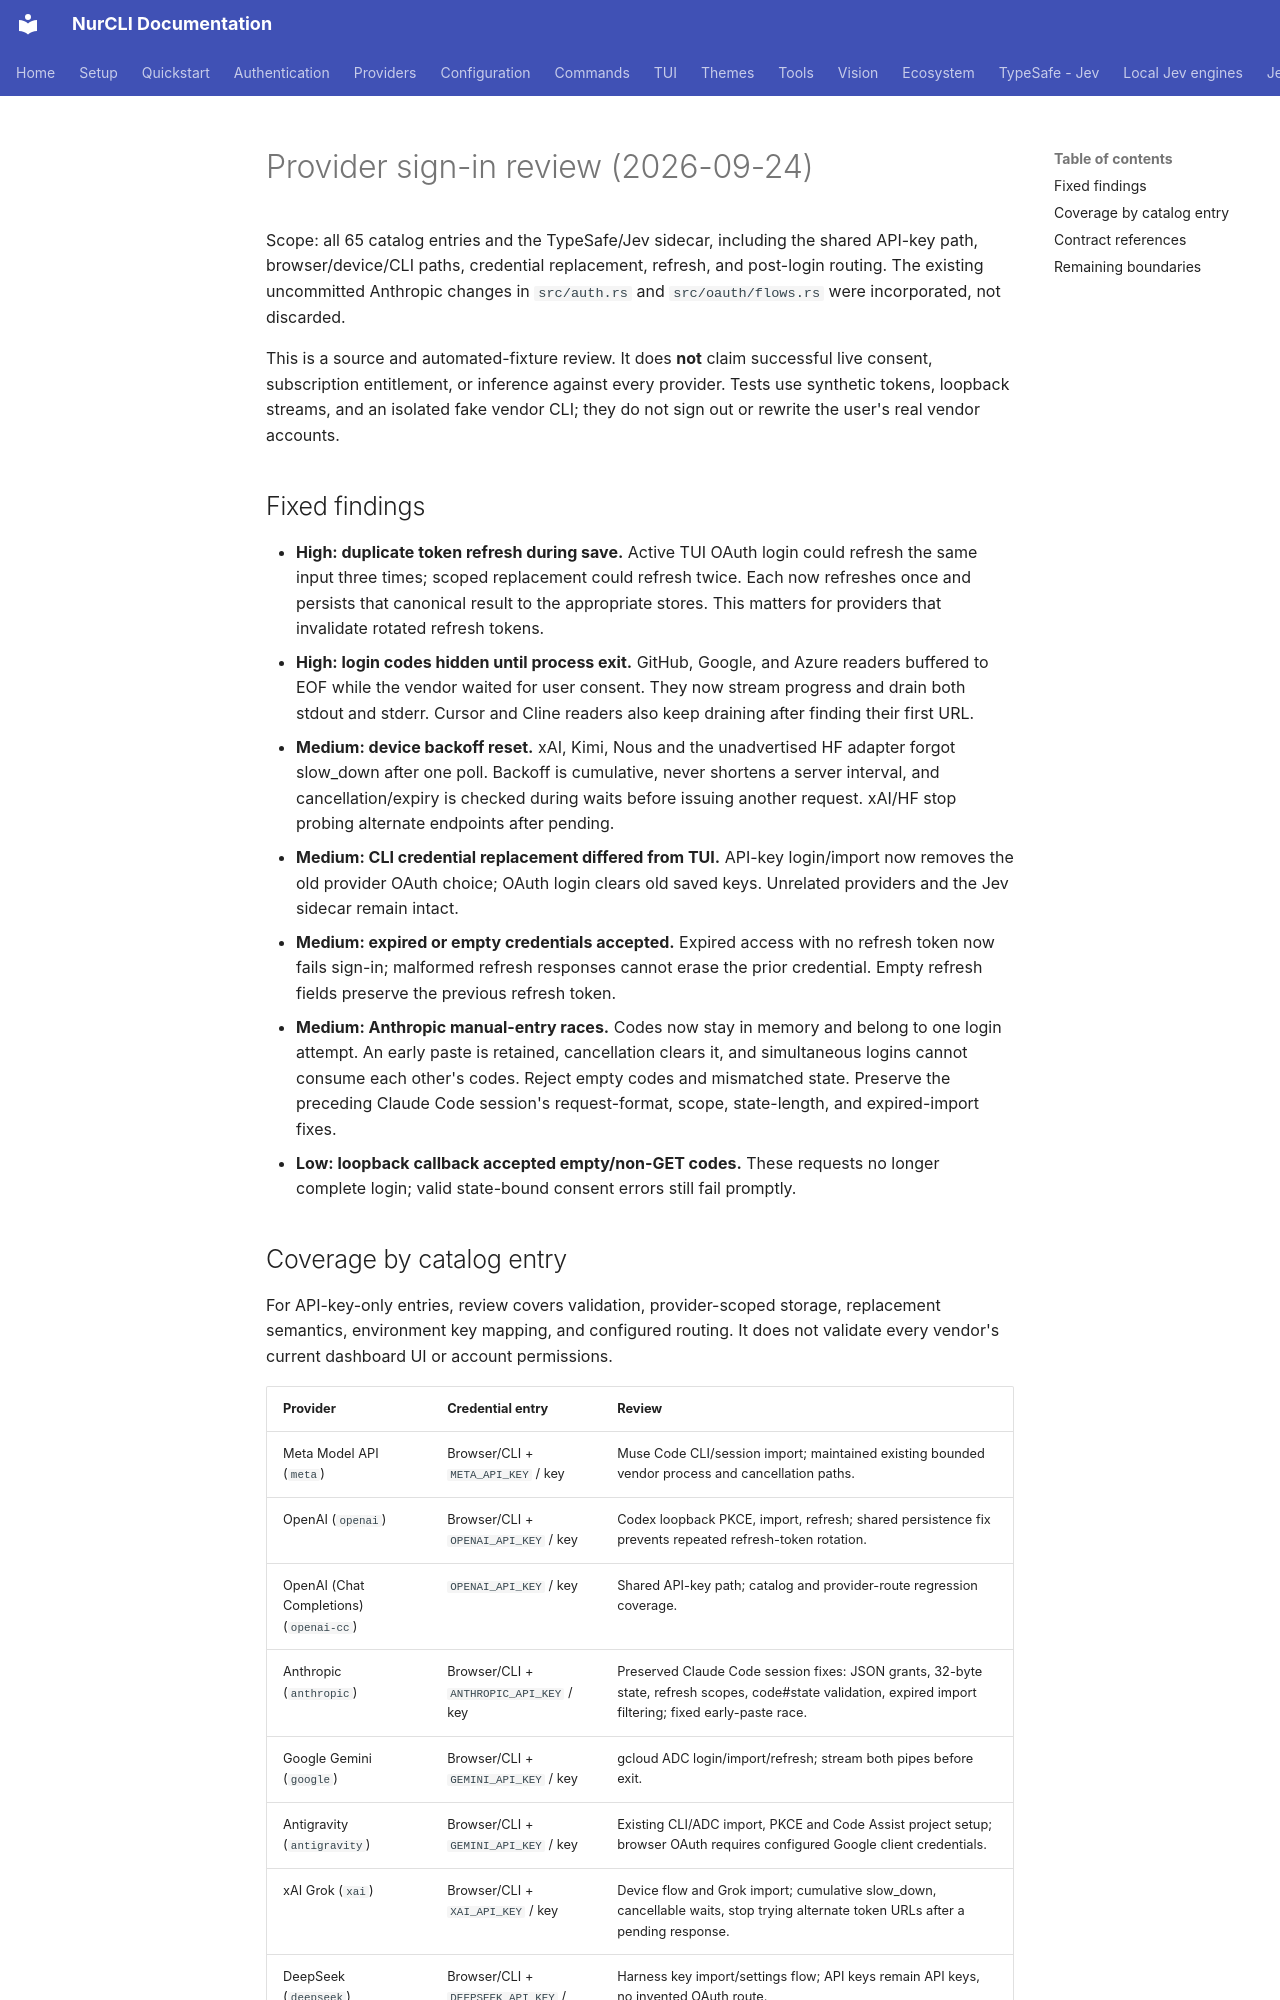

repository: nuroctane/nur-cli · page: provider-signin-review/index.html · generator: mkdocs

# Provider sign-in review (2026-09-24)

Scope: all 65 catalog entries and the TypeSafe/Jev sidecar, including the shared
API-key path, browser/device/CLI paths, credential replacement, refresh, and
post-login routing. The existing uncommitted Anthropic changes in `src/auth.rs`
and `src/oauth/flows.rs` were incorporated, not discarded.

This is a source and automated-fixture review. It does **not** claim successful
live consent, subscription entitlement, or inference against every provider.
Tests use synthetic tokens, loopback streams, and an isolated fake vendor CLI;
they do not sign out or rewrite the user's real vendor accounts.

## Fixed findings

- **High: duplicate token refresh during save.** Active TUI OAuth login could
  refresh the same input three times; scoped replacement could refresh twice.
  Each now refreshes once and persists that canonical result to the appropriate
  stores. This matters for providers that invalidate rotated refresh tokens.
- **High: login codes hidden until process exit.** GitHub, Google, and Azure
  readers buffered to EOF while the vendor waited for user consent. They now
  stream progress and drain both stdout and stderr. Cursor and Cline readers
  also keep draining after finding their first URL.
- **Medium: device backoff reset.** xAI, Kimi, Nous and the unadvertised HF
  adapter forgot slow_down after one poll. Backoff is cumulative, never shortens
  a server interval, and cancellation/expiry is checked during waits before
  issuing another request. xAI/HF stop probing alternate endpoints after pending.
- **Medium: CLI credential replacement differed from TUI.** API-key login/import
  now removes the old provider OAuth choice; OAuth login clears old saved keys.
  Unrelated providers and the Jev sidecar remain intact.
- **Medium: expired or empty credentials accepted.** Expired access with no
  refresh token now fails sign-in; malformed refresh responses cannot erase the
  prior credential. Empty refresh fields preserve the previous refresh token.
- **Medium: Anthropic manual-entry races.** Codes now stay in memory and belong
  to one login attempt. An early paste is retained, cancellation clears it, and
  simultaneous logins cannot consume each other's codes. Reject empty codes and
  mismatched state. Preserve the preceding Claude Code session's
  request-format, scope, state-length, and expired-import fixes.
- **Low: loopback callback accepted empty/non-GET codes.** These requests no
  longer complete login; valid state-bound consent errors still fail promptly.
